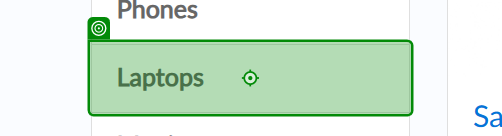
Workflow: GoToLaptopsPage

Step 1: click on the link 'Laptops' (msedge.exe)
